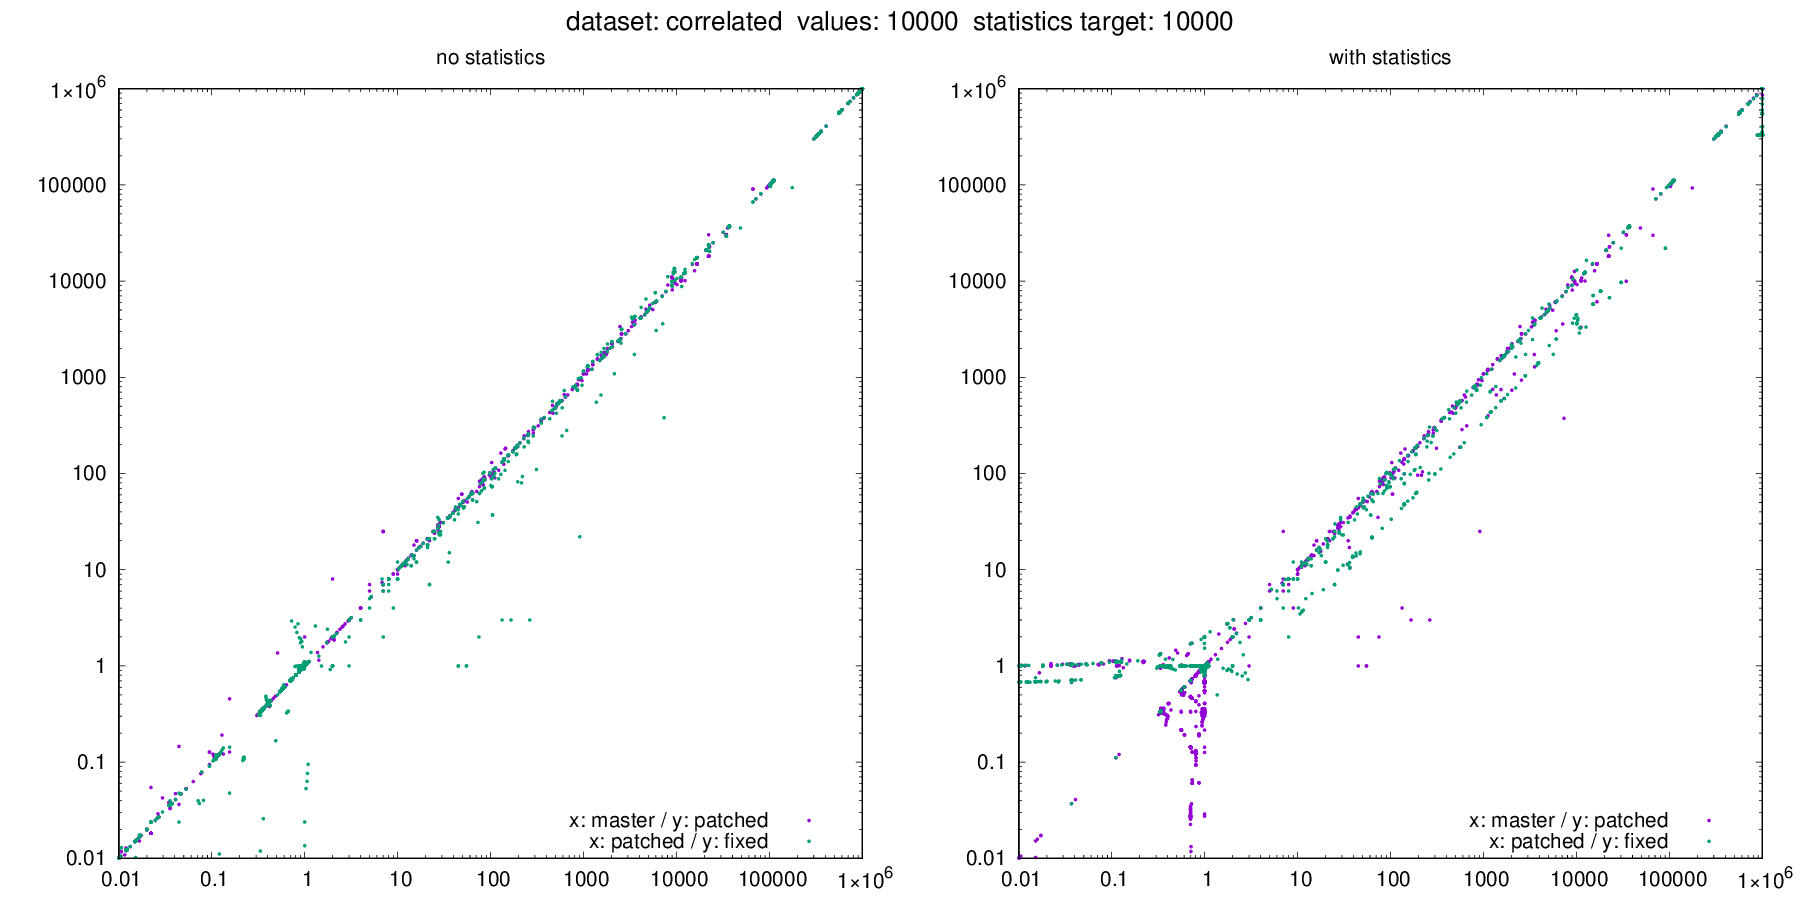

Source data for this figure (header and first rows):
dataset, target, values, seed, m_error_no_stats, m_error_with_stats, p_error_no_stats, p_error_with_stats, f_error_no_stats, f_error_with_stats, m_actual, m_estimate_no_stats, m_estimate_with_stats, p_actual, p_estimate_no_stats, p_estimate_with_stats, f_actual, f_estimate_no_stats, f_estimate_with_stats
correlated, 10000, 10000, 281, 0.5111, 0.5111, 1.364, 1.364, 0.5, 0.5, 45, 23, 23, 55, 75, 75, 42, 21, 21
correlated, 10000, 10000, 849, 111111, 111111, 111111, 111111, 111111, 111111, 0, 111111, 111111, 0, 111111, 111111, 0, 111111, 111111
correlated, 10000, 10000, 1540, 0.009975, 0.009975, 0.009975, 0.009975, 0.009975, 0.681, 1000000, 9975, 9975, 1000000, 9975, 9975, 1000000, 9975, 681015
correlated, 10000, 10000, 1590, 0.3334, 0.3334, 0.3334, 0.3333, 0.3334, 1, 1000000, 333405, 333405, 1000000, 333397, 333301, 1000000, 333387, 999973
correlated, 10000, 10000, 1912, 11180, 11180, 10051, 10051, 10934, 3616, 89, 995025, 995025, 99, 995025, 995080, 91, 995025, 329027
correlated, 10000, 10000, 2794, 86, 86, 92, 92, 71, 71, 0, 86, 86, 0, 92, 92, 0, 71, 71
correlated, 10000, 10000, 3041, 338513, 338513, 338546, 338546, 338596, 334223, 0, 338513, 338513, 0, 338546, 338546, 0, 338596, 334223
correlated, 10000, 10000, 3151, 37037, 37037, 37037, 37037, 37037, 37037, 0, 37037, 37037, 0, 37037, 37037, 0, 37037, 37037
correlated, 10000, 10000, 3211, 37037, 37037, 37037, 37037, 37037, 37037, 0, 37037, 37037, 0, 37037, 37037, 0, 37037, 37037
correlated, 10000, 10000, 3688, 37037, 37037, 37037, 37037, 37037, 37037, 0, 37037, 37037, 0, 37037, 37037, 0, 37037, 37037
correlated, 10000, 10000, 4525, 0.06329, 1.062, 0.06273, 1.061, 0.06304, 1.062, 12198, 772, 12949, 12306, 772, 13057, 12214, 770, 12968
correlated, 10000, 10000, 4690, 64, 64, 63, 63, 53, 53, 0, 64, 64, 0, 63, 63, 0, 53, 53
correlated, 10000, 10000, 4710, 0.5559, 0.5559, 0.5559, 0.5503, 0.5559, 1, 1000000, 555943, 555943, 1000000, 555938, 550260, 1000000, 555885, 1000000
correlated, 10000, 10000, 6192, 997777, 997778, 997778, 555556, 997778, 546809, 0, 997777, 997778, 0, 997778, 555556, 0, 997778, 546809
correlated, 10000, 10000, 6293, 1.001, 0.9769, 1.001, 0.9771, 1.001, 1.001, 963282, 964137, 941069, 963181, 964034, 941147, 963062, 963920, 963920
correlated, 10000, 10000, 6441, 0.5556, 0.5556, 0.5556, 1, 0.5556, 1, 999940, 555565, 555566, 999934, 555564, 1000000, 999943, 555565, 1000000
correlated, 10000, 10000, 6545, 338957, 338958, 339009, 334171, 339057, 334683, 0, 338957, 338958, 0, 339009, 334171, 0, 339057, 334683
correlated, 10000, 10000, 6818, 333333, 333333, 333333, 333333, 333333, 333333, 0, 333333, 333333, 0, 333333, 333333, 0, 333333, 333333
correlated, 10000, 10000, 7555, 5935, 5935, 5994, 5994, 6063, 6063, 0, 5935, 5935, 0, 5994, 5994, 0, 6063, 6063
correlated, 10000, 10000, 7791, 0.7037, 0.7037, 0.7037, 0.4767, 0.7037, 1, 1000000, 703703, 703704, 1000000, 703704, 476699, 1000000, 703704, 1000000
correlated, 10000, 10000, 7875, 0.7037, 0.7037, 0.7037, 0.4837, 0.7037, 1, 1000000, 703703, 703704, 1000000, 703704, 483693, 1000000, 703704, 1000000
correlated, 10000, 10000, 8200, 0.129, 0.129, 0.1909, 1.191, 0.1333, 1.133, 124, 16, 16, 110, 21, 131, 90, 12, 102
correlated, 10000, 10000, 9100, 110555, 110556, 110556, 110556, 110556, 110556, 0, 110555, 110556, 0, 110556, 110556, 0, 110556, 110556
correlated, 10000, 10000, 9311, 0.005098, 0.005098, 0.0051, 0.0051, 0.005101, 0.6761, 1000000, 5098, 5098, 1000000, 5100, 5100, 1000000, 5101, 676141
correlated, 10000, 10000, 9361, 0.02222, 0.04444, 0.01818, 1.018, 0.02381, 1.024, 45, 1, 2, 55, 1, 56, 42, 1, 43
correlated, 10000, 10000, 10143, 0.5578, 0.5578, 0.5578, 0.5578, 0.5578, 1, 1000000, 557777, 557778, 1000000, 557778, 557778, 1000000, 557778, 1000000
correlated, 10000, 10000, 10364, 1, 1, 1, 1, 1, 1, 913370, 913362, 913363, 913678, 913673, 913673, 913200, 913193, 913193
correlated, 10000, 10000, 10657, 0.3334, 0.3334, 0.3334, 1.322, 0.3334, 1.323, 76591, 25533, 25533, 76196, 25400, 100741, 76599, 25535, 101336
correlated, 10000, 10000, 10927, 1, 1, 1, 1, 1, 1, 0, 1, 1, 0, 1, 1, 0, 1, 1
correlated, 10000, 10000, 11209, 153, 153, 153, 153, 154, 154, 0, 153, 153, 0, 153, 153, 0, 154, 154
correlated, 10000, 10000, 12029, 0.4074, 0.4074, 0.4074, 1, 0.4074, 1, 1000000, 407407, 407407, 1000000, 407407, 1000000, 1000000, 407407, 1000000
correlated, 10000, 10000, 12498, 0.7037, 0.7037, 0.7037, 0.6989, 0.7037, 1, 1000000, 703703, 703704, 1000000, 703704, 698867, 1000000, 703704, 1000000
correlated, 10000, 10000, 13136, 995555, 995556, 995556, 329052, 995556, 329516, 0, 995555, 995556, 0, 995556, 329052, 0, 995556, 329516
correlated, 10000, 10000, 13460, 0.3334, 0.3334, 0.3334, 1, 0.3334, 1, 1000000, 333438, 333438, 1000000, 333437, 1000000, 1000000, 333423, 1000000
correlated, 10000, 10000, 13667, 0.4074, 0.4074, 0.4074, 1, 0.4074, 1, 1000000, 407407, 407407, 1000000, 407407, 1000000, 1000000, 407407, 1000000
correlated, 10000, 10000, 13926, 1, 1, 1, 0.9991, 1, 0.9993, 1000000, 999998, 999999, 1000000, 999999, 999139, 1000000, 999999, 999258
correlated, 10000, 10000, 14157, 0.9967, 0.9967, 0.9967, 1, 0.9967, 0.9929, 1000000, 996736, 996737, 1000000, 996737, 1000000, 1000000, 996738, 992888
correlated, 10000, 10000, 14535, 1.002, 1.002, 1.002, 0.9996, 1.002, 0.9997, 998207, 999990, 999989, 998243, 999991, 997891, 998238, 999991, 997922
correlated, 10000, 10000, 14590, 93263, 176259, 92987, 92987, 93591, 93591, 0, 93263, 176259, 0, 92987, 92987, 0, 93591, 93591
correlated, 10000, 10000, 15305, 0.5619, 0.5619, 0.5619, 1.019, 0.562, 1.019, 981479, 551448, 551448, 981303, 551407, 1000000, 981068, 551358, 1000000
correlated, 10000, 10000, 15337, 105212, 105213, 105233, 105233, 105203, 105203, 0, 105212, 105213, 0, 105233, 105233, 0, 105203, 105203
correlated, 10000, 10000, 15764, 0.9185, 0.9185, 0.9188, 0.9188, 0.9184, 0.9184, 1000000, 918470, 918471, 1000000, 918845, 918845, 1000000, 918406, 918406
correlated, 10000, 10000, 16741, 37037, 37037, 37037, 37037, 37037, 37037, 0, 37037, 37037, 0, 37037, 37037, 0, 37037, 37037
correlated, 10000, 10000, 17858, 995555, 995556, 995556, 995556, 995556, 995556, 0, 995555, 995556, 0, 995556, 995556, 0, 995556, 995556
correlated, 10000, 10000, 18206, 0.009973, 0.009973, 0.009973, 0.009973, 0.009973, 0.681, 1000000, 9973, 9973, 1000000, 9973, 9973, 1000000, 9973, 681013
correlated, 10000, 10000, 18331, 1667, 1667, 1667, 1667, 1667, 1667, 0, 1667, 1667, 0, 1667, 1667, 0, 1667, 1667
correlated, 10000, 10000, 18343, 333333, 333333, 333333, 328496, 333333, 328960, 0, 333333, 333333, 0, 333333, 328496, 0, 333333, 328960
correlated, 10000, 10000, 18743, 0.3367, 0.3367, 0.3367, 1, 0.3367, 1, 1000000, 336665, 336665, 1000000, 336665, 1000000, 1000000, 336665, 1000000
correlated, 10000, 10000, 19418, 0.3366, 0.3366, 0.3366, 0.3366, 0.3366, 1, 1000000, 336589, 336589, 1000000, 336588, 336588, 1000000, 336588, 1000000
correlated, 10000, 10000, 19538, 0.3344, 0.3344, 0.3344, 1, 0.3344, 1, 1000000, 334444, 334444, 1000000, 334444, 1000000, 1000000, 334444, 1000000
correlated, 10000, 10000, 19699, 85, 85, 91, 91, 103, 103, 0, 85, 85, 0, 91, 91, 0, 103, 103
correlated, 10000, 10000, 20042, 995007, 995008, 995008, 995008, 995008, 328968, 0, 995007, 995008, 0, 995008, 995008, 0, 995008, 328968
correlated, 10000, 10000, 20545, 0.1111, 0.1111, 0.1111, 0.7823, 0.1111, 0.7819, 999000, 111002, 111002, 999080, 111007, 781590, 999138, 111018, 781195
correlated, 10000, 10000, 20628, 0.7037, 0.7037, 0.7037, 0.0322, 0.7037, 1, 1000000, 703703, 703704, 1000000, 703704, 32200, 1000000, 703704, 1000000
correlated, 10000, 10000, 20930, 0.3335, 0.3335, 0.3335, 0.9999, 0.3335, 1, 1000000, 333490, 333491, 1000000, 333467, 999933, 1000000, 333461, 1000000
correlated, 10000, 10000, 21166, 0.1111, 0.1111, 0.1111, 0.7735, 0.1111, 0.7729, 972786, 108086, 108086, 972565, 108062, 752260, 972374, 108040, 751512
correlated, 10000, 10000, 21340, 0.03704, 0.03704, 0.03704, 0.7086, 0.03704, 0.7081, 999911, 37037, 37037, 999901, 37037, 708486, 999909, 37037, 708035
correlated, 10000, 10000, 21681, 1, 1, 1, 0.3333, 1, 1, 1000000, 999995, 999996, 1000000, 999997, 333313, 1000000, 999997, 1000000
correlated, 10000, 10000, 21842, 995555, 995556, 995556, 995556, 995556, 329516, 0, 995555, 995556, 0, 995556, 995556, 0, 995556, 329516
correlated, 10000, 10000, 23564, 996657, 996658, 996658, 331667, 996658, 328960, 0, 996657, 996658, 0, 996658, 331667, 0, 996658, 328960
... 3,569 more rows
